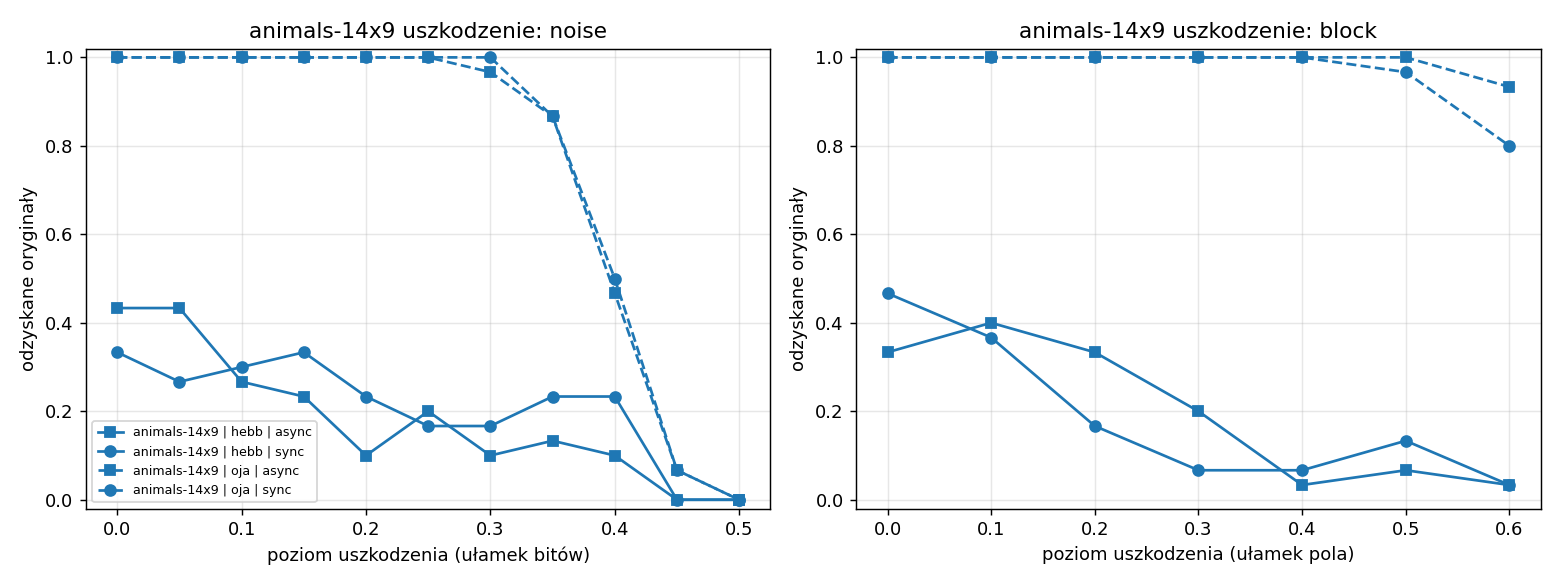

The data file committed next to this chart (first rows):
dataset, rule, mode, kind, level, success, overlap, p
animals-14x9, hebb, sync, noise, 0.0, 0.3333, 0.7386, 6
animals-14x9, hebb, sync, noise, 0.05, 0.2667, 0.6804, 6
animals-14x9, hebb, sync, noise, 0.1, 0.3, 0.6873, 6
animals-14x9, hebb, sync, noise, 0.15, 0.3333, 0.7238, 6
animals-14x9, hebb, sync, noise, 0.2, 0.2333, 0.6693, 6
animals-14x9, hebb, sync, noise, 0.25, 0.1667, 0.6206, 6
animals-14x9, hebb, sync, noise, 0.3, 0.1667, 0.6418, 6
animals-14x9, hebb, sync, noise, 0.35, 0.2333, 0.6423, 6
animals-14x9, hebb, sync, noise, 0.4, 0.2333, 0.6577, 6
animals-14x9, hebb, sync, noise, 0.45, 0.0, 0.3937, 6
animals-14x9, hebb, sync, noise, 0.5, 0.0, -0.05979, 6
animals-14x9, hebb, sync, block, 0.0, 0.4667, 0.7862, 6
animals-14x9, hebb, sync, block, 0.1, 0.3667, 0.7286, 6
animals-14x9, hebb, sync, block, 0.2, 0.1667, 0.6101, 6
animals-14x9, hebb, sync, block, 0.3, 0.06667, 0.5556, 6
animals-14x9, hebb, sync, block, 0.4, 0.06667, 0.5053, 6
animals-14x9, hebb, sync, block, 0.5, 0.1333, 0.5619, 6
animals-14x9, hebb, sync, block, 0.6, 0.03333, 0.5, 6
animals-14x9, hebb, async, noise, 0.0, 0.4333, 0.755, 6
animals-14x9, hebb, async, noise, 0.05, 0.4333, 0.7545, 6
animals-14x9, hebb, async, noise, 0.1, 0.2667, 0.6672, 6
animals-14x9, hebb, async, noise, 0.15, 0.2333, 0.6661, 6
animals-14x9, hebb, async, noise, 0.2, 0.1, 0.5921, 6
animals-14x9, hebb, async, noise, 0.25, 0.2, 0.6127, 6
animals-14x9, hebb, async, noise, 0.3, 0.1, 0.572, 6
animals-14x9, hebb, async, noise, 0.35, 0.1333, 0.555, 6
animals-14x9, hebb, async, noise, 0.4, 0.1, 0.5016, 6
animals-14x9, hebb, async, noise, 0.45, 0.0, 0.263, 6
animals-14x9, hebb, async, noise, 0.5, 0.0, -0.0582, 6
animals-14x9, hebb, async, block, 0.0, 0.3333, 0.7116, 6
animals-14x9, hebb, async, block, 0.1, 0.4, 0.7471, 6
animals-14x9, hebb, async, block, 0.2, 0.3333, 0.7005, 6
animals-14x9, hebb, async, block, 0.3, 0.2, 0.618, 6
animals-14x9, hebb, async, block, 0.4, 0.03333, 0.5032, 6
animals-14x9, hebb, async, block, 0.5, 0.06667, 0.5709, 6
animals-14x9, hebb, async, block, 0.6, 0.03333, 0.5275, 6
animals-14x9, oja, sync, noise, 0.0, 1.0, 1.0, 6
animals-14x9, oja, sync, noise, 0.05, 1.0, 1.0, 6
animals-14x9, oja, sync, noise, 0.1, 1.0, 1.0, 6
animals-14x9, oja, sync, noise, 0.15, 1.0, 1.0, 6
animals-14x9, oja, sync, noise, 0.2, 1.0, 1.0, 6
animals-14x9, oja, sync, noise, 0.25, 1.0, 1.0, 6
animals-14x9, oja, sync, noise, 0.3, 1.0, 1.0, 6
animals-14x9, oja, sync, noise, 0.35, 0.8667, 0.9534, 6
animals-14x9, oja, sync, noise, 0.4, 0.5, 0.7481, 6
animals-14x9, oja, sync, noise, 0.45, 0.06667, 0.3402, 6
animals-14x9, oja, sync, noise, 0.5, 0.0, 0.01058, 6
animals-14x9, oja, sync, block, 0.0, 1.0, 1.0, 6
animals-14x9, oja, sync, block, 0.1, 1.0, 1.0, 6
animals-14x9, oja, sync, block, 0.2, 1.0, 1.0, 6
animals-14x9, oja, sync, block, 0.3, 1.0, 1.0, 6
animals-14x9, oja, sync, block, 0.4, 1.0, 1.0, 6
animals-14x9, oja, sync, block, 0.5, 0.9667, 0.9915, 6
animals-14x9, oja, sync, block, 0.6, 0.8, 0.9339, 6
animals-14x9, oja, async, noise, 0.0, 1.0, 1.0, 6
animals-14x9, oja, async, noise, 0.05, 1.0, 1.0, 6
animals-14x9, oja, async, noise, 0.1, 1.0, 1.0, 6
animals-14x9, oja, async, noise, 0.15, 1.0, 1.0, 6
animals-14x9, oja, async, noise, 0.2, 1.0, 1.0, 6
animals-14x9, oja, async, noise, 0.25, 1.0, 1.0, 6
... 12 more rows
